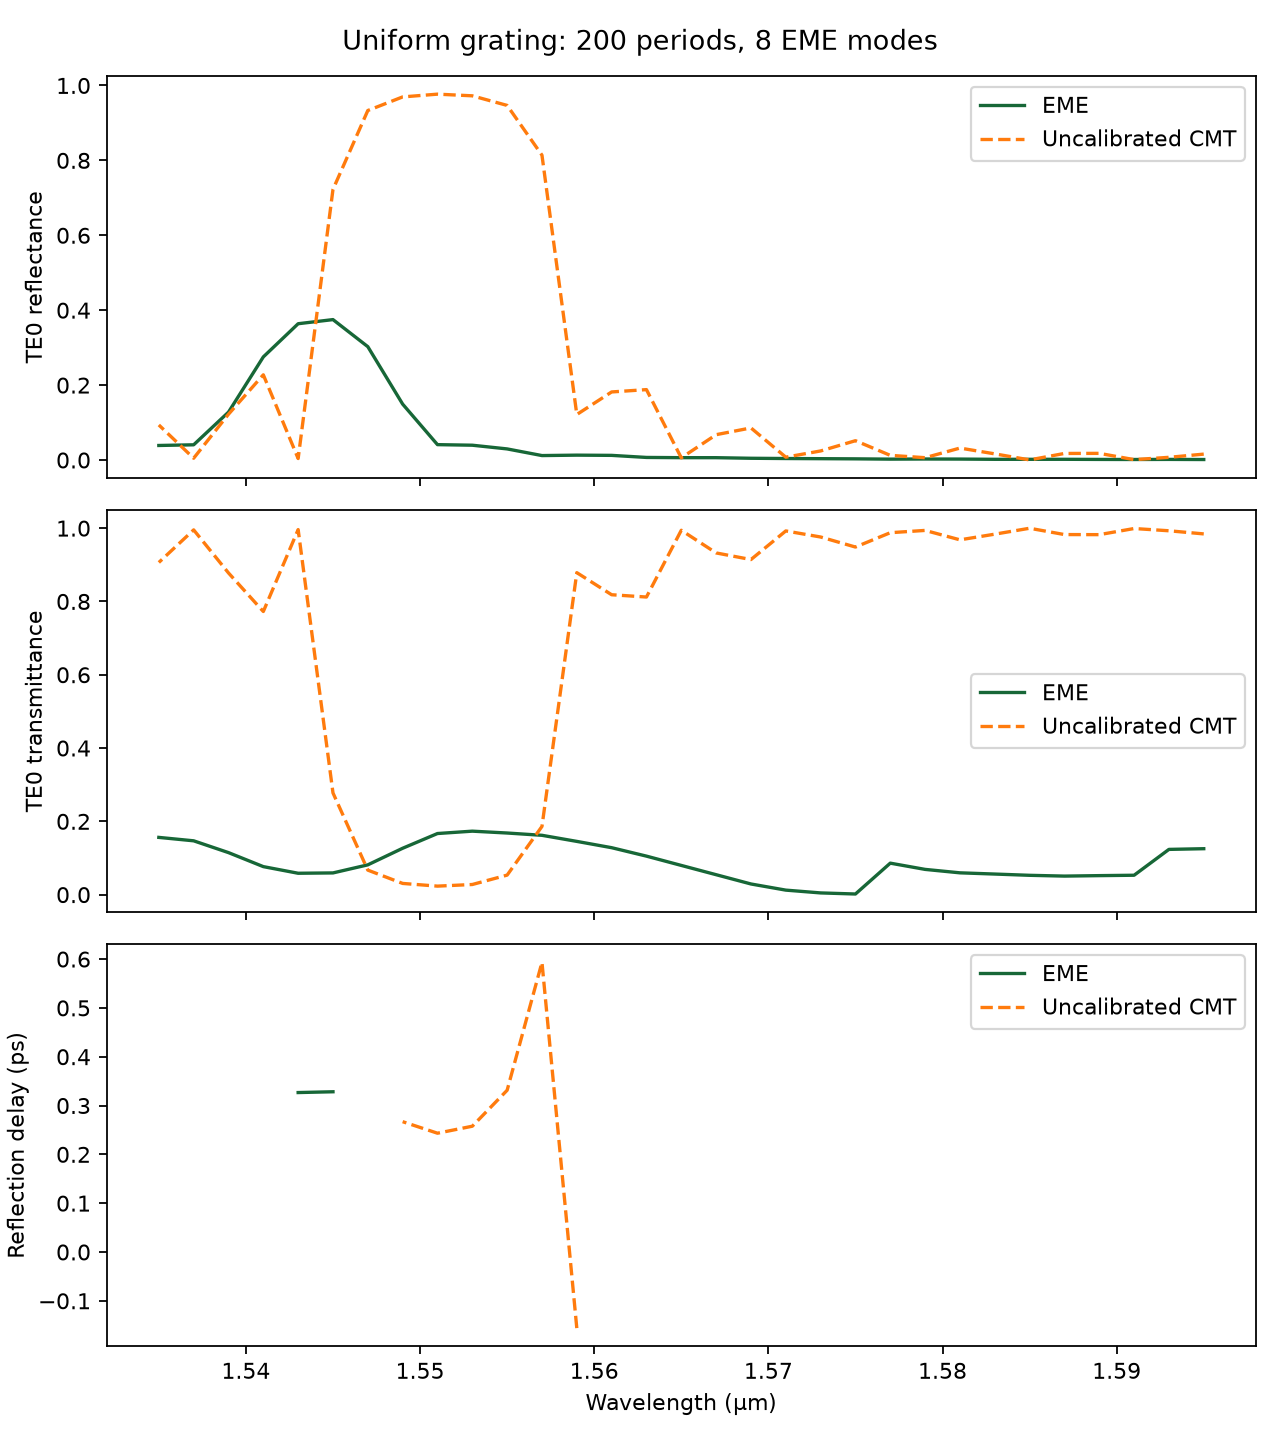

Data behind this chart, as committed beside it:
frequency_hz, wavelength_um, r_eme_real, r_eme_imag, r_cmt_real, r_cmt_imag, R_eme, R_cmt, T_TE0_eme, T_cmt, delay_eme_ps, delay_cmt_ps, period_nm, period_count, num_modes
187957653918495, 1.595, -0.002772, 0.03585, 0.1253, -0.006226, 0.001293, 0.01574, 0.1253, 0.9843, , , 406.7, 200, 8
188193633396108, 1.593, -0.006891, 0.03973, 0.05454, 0.06474, 0.001626, 0.007167, 0.1234, 0.9928, , , 406.7, 200, 8
188430206159648, 1.591, -0.005944, 0.03666, 0.007438, -0.03114, 0.00138, 0.001025, 0.0529, 0.999, , , 406.7, 200, 8
188667374449339, 1.589, -0.002754, 0.0394, 0.1225, -0.05228, 0.00156, 0.01775, 0.05184, 0.9823, , , 406.7, 200, 8
188905140516698, 1.587, -0.004619, 0.04325, 0.1147, 0.06603, 0.001892, 0.01751, 0.05056, 0.9825, , , 406.7, 200, 8
189143506624606, 1.585, -0.006969, 0.04249, 0.001814, 0.01702, 0.001854, 0.0002928, 0.05271, 0.9997, , , 406.7, 200, 8
189382475047378, 1.583, -0.003004, 0.04317, 0.09582, -0.08507, 0.001872, 0.01642, 0.05614, 0.9836, , , 406.7, 200, 8
189622048070841, 1.581, -0.003903, 0.04987, 0.1747, 0.03712, 0.002502, 0.03188, 0.05948, 0.9681, , , 406.7, 200, 8
189862227992400, 1.579, -0.009127, 0.05084, 0.03164, 0.07197, 0.002668, 0.006182, 0.06886, 0.9938, , , 406.7, 200, 8
190103017121116, 1.577, -0.005782, 0.04792, 0.05911, -0.09449, 0.00233, 0.01242, 0.08589, 0.9876, , , 406.7, 200, 8
190344417777778, 1.575, -0.01182, 0.05456, 0.2267, -0.01329, 0.003117, 0.05156, 0.001704, 0.9484, , , 406.7, 200, 8
190586432294978, 1.573, -0.01186, 0.05854, 0.09749, 0.1211, 0.003568, 0.02417, 0.004661, 0.9758, , , 406.7, 200, 8
190829063017186, 1.571, -0.01192, 0.06187, 0.02795, -0.08268, 0.003969, 0.007618, 0.0123, 0.9924, , , 406.7, 200, 8
191072312300829, 1.569, -0.009341, 0.06754, 0.2831, -0.0744, 0.004649, 0.08569, 0.02907, 0.9143, , , 406.7, 200, 8
191316182514359, 1.567, -0.01212, 0.07796, 0.1987, 0.1678, 0.006225, 0.06763, 0.05439, 0.9324, , , 406.7, 200, 8
191560676038339, 1.565, -0.01799, 0.07693, 0.01488, -0.07463, 0.006242, 0.005791, 0.0797, 0.9942, , , 406.7, 200, 8
191805795265515, 1.563, -0.006427, 0.08265, 0.4136, -0.1298, 0.006873, 0.188, 0.105, 0.812, , , 406.7, 200, 8
192051542600897, 1.561, -0.01348, 0.1105, 0.3326, 0.2666, 0.0124, 0.1817, 0.1281, 0.8183, , , 406.7, 200, 8
192297920461835, 1.559, -0.03507, 0.1084, 0.1772, -0.3001, 0.01298, 0.1214, 0.1453, 0.8786, , -0.1559, 406.7, 200, 8
192544931278099, 1.557, -0.01371, 0.1081, 0.8842, 0.1791, 0.01187, 0.8139, 0.1619, 0.1861, , 0.5933, 406.7, 200, 8
192792577491961, 1.555, -0.01833, 0.1711, 0.6745, 0.7013, 0.02962, 0.9467, 0.1681, 0.05326, , 0.3313, 406.7, 200, 8
193040861558274, 1.553, -0.07754, 0.183, 0.3279, 0.93, 0.03951, 0.9724, 0.1732, 0.02764, , 0.2576, 406.7, 200, 8
193289785944552, 1.551, -0.04721, 0.197, -0.03834, 0.9876, 0.04103, 0.9768, 0.1667, 0.02319, , 0.2433, 406.7, 200, 8
193539353131052, 1.549, -0.1216, 0.3667, -0.4043, 0.8978, 0.1493, 0.9694, 0.1265, 0.03057, , 0.2669, 406.7, 200, 8
193789565610860, 1.547, -0.4098, 0.367, -0.7428, 0.6175, 0.3026, 0.9331, 0.08127, 0.06688, , , 406.7, 200, 8
194040425889968, 1.545, -0.5996, 0.124, -0.85, -0.00896, 0.3749, 0.7225, 0.05923, 0.2775, 0.3282, , 406.7, 200, 8
194291936487362, 1.543, -0.5753, -0.1815, -0.006155, -0.06255, 0.3639, 0.003951, 0.05831, 0.996, 0.3266, , 406.7, 200, 8
194544099935107, 1.541, -0.3542, -0.3871, -0.4415, 0.1804, 0.2753, 0.2275, 0.07641, 0.7725, , , 406.7, 200, 8
194796918778428, 1.539, -0.08846, -0.3464, -0.2842, -0.2036, 0.1278, 0.1222, 0.1146, 0.8778, , , 406.7, 200, 8
195050395575797, 1.537, -0.04274, -0.1969, -0.01293, 0.06783, 0.04059, 0.004768, 0.1468, 0.9952, , , 406.7, 200, 8
195304532899023, 1.535, -0.0528, -0.1898, -0.2899, 0.09765, 0.03881, 0.09359, 0.1562, 0.9064, , , 406.7, 200, 8
